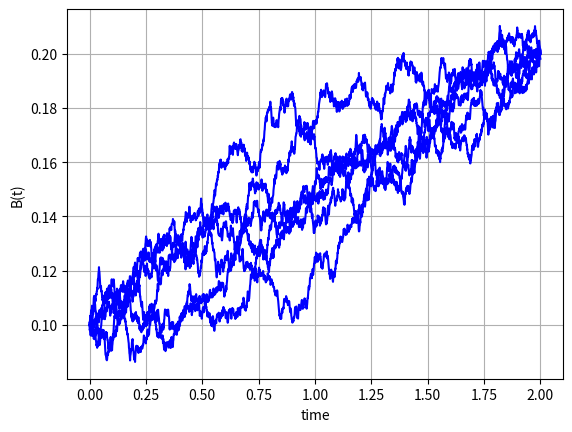

The script that saved this image:
#%%
"""
Created on Thu Nov 27 2018
Brownian Bridge simulation for a given two points 
[redacted]
"""
import numpy as np
import matplotlib.pyplot as plt

def GenerateBrownianBridge(NoOfPaths,NoOfSteps,T,a,b,sigma):    
    Z = np.random.normal(0.0,1.0,[NoOfPaths,NoOfSteps])
    B = np.zeros([NoOfPaths, NoOfSteps+1])
    W = np.zeros([NoOfPaths, NoOfSteps+1])
    t = np.zeros([NoOfSteps+1])
    B[:,0]=a        
    dt = T / float(NoOfSteps)
    for i in range(0,NoOfSteps):

        # Making sure that samples from a normal have mean 0 and variance 1

        if NoOfPaths > 1:
            Z[:,i] = (Z[:,i] - np.mean(Z[:,i])) / np.std(Z[:,i])
        W[:,i+1] = W[:,i] +  np.power(dt, 0.5)*Z[:,i]
        B[:,i+1] = B[:,i] +   (b-B[:,i])/(T -t[i])*dt + sigma*(W[:,i+1]-W[:,i])
        t[i+1] = t[i] +dt
        
    paths = {"time":t,"B":B}
    return paths

def mainCalculation():
    NoOfPaths = 6
    NoOfSteps = 2000
    T = 2.0
    V_t0 = 0.1
    V_tN = 0.2
    sigma = 0.03
    
    Paths = GenerateBrownianBridge(NoOfPaths,NoOfSteps,T,V_t0,V_tN,sigma)
    timeGrid = Paths["time"]
    B = Paths["B"]

    plt.figure(1)
    plt.plot(timeGrid, np.transpose(B),'-b')   
    plt.grid()
    plt.xlabel("time")
    plt.ylabel("B(t)")
    
                    
mainCalculation()
